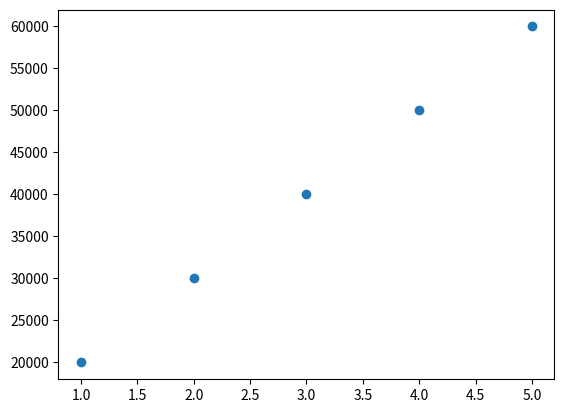

Python code for this plot:
# Q4. Scatter plot salary vs experience
from matplotlib import pyplot as plt


experience = [1, 2, 3, 4, 5]
salary = [20000, 30000, 40000, 50000, 60000]

plt.scatter(experience, salary)
plt.show()

print("Name: Raja Kumar")
print("Roll: 23053769")
